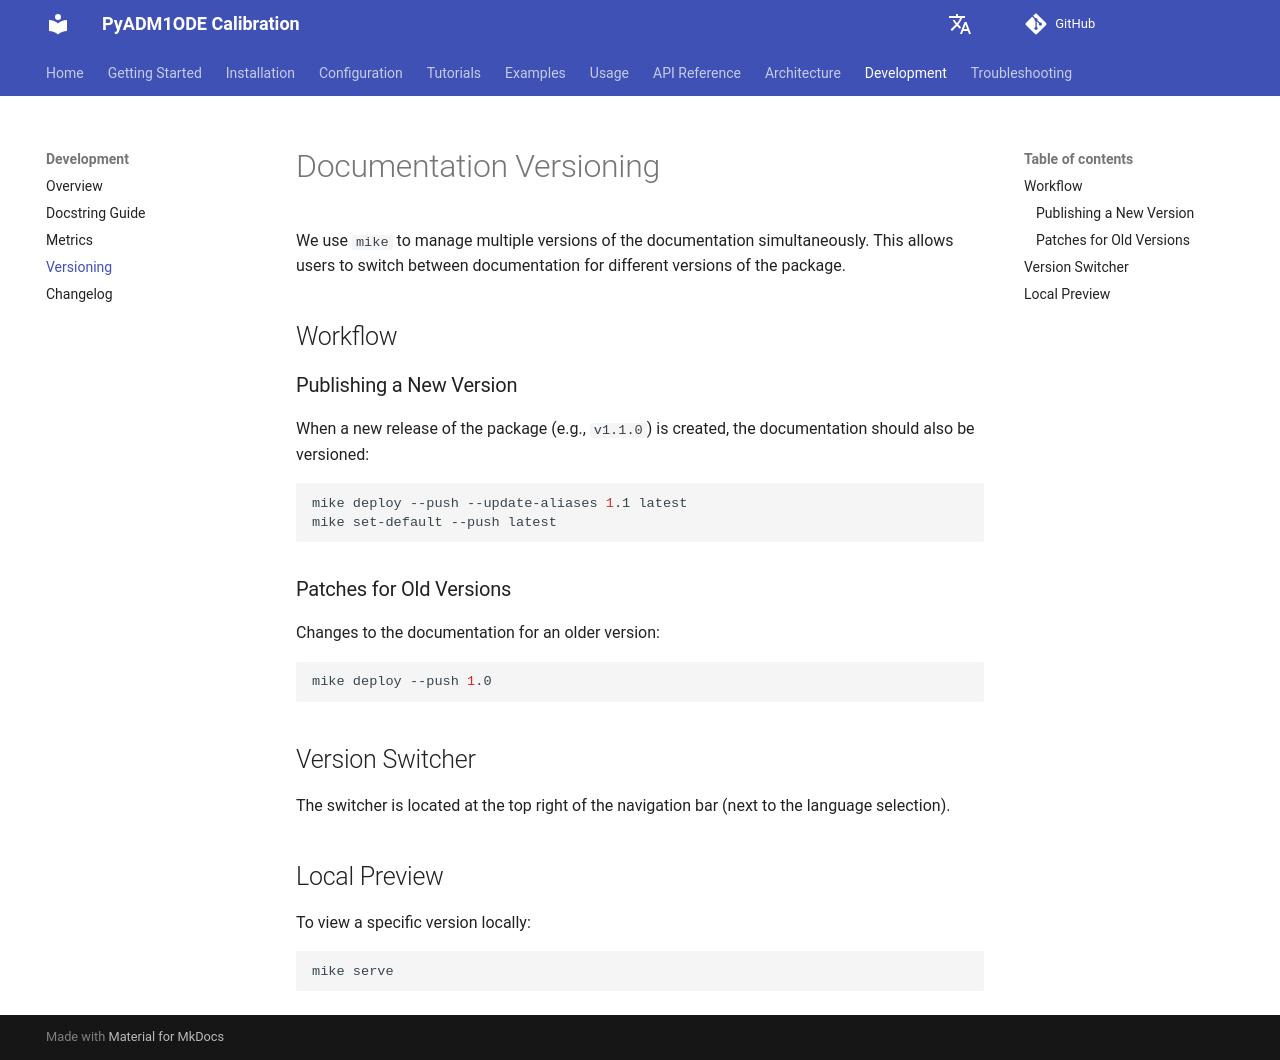

repository: dgaida/PyADM1ODE_calibration · page: dev/en/development/versioning/index.html · generator: mkdocs

# Documentation Versioning

We use `mike` to manage multiple versions of the documentation simultaneously. This allows users to switch between documentation for different versions of the package.

## Workflow

### Publishing a New Version
When a new release of the package (e.g., `v1.1.0`) is created, the documentation should also be versioned:

```bash
mike deploy --push --update-aliases 1.1 latest
mike set-default --push latest
```

### Patches for Old Versions
Changes to the documentation for an older version:

```bash
mike deploy --push 1.0
```

## Version Switcher
The switcher is located at the top right of the navigation bar (next to the language selection).

## Local Preview
To view a specific version locally:
```bash
mike serve
```
